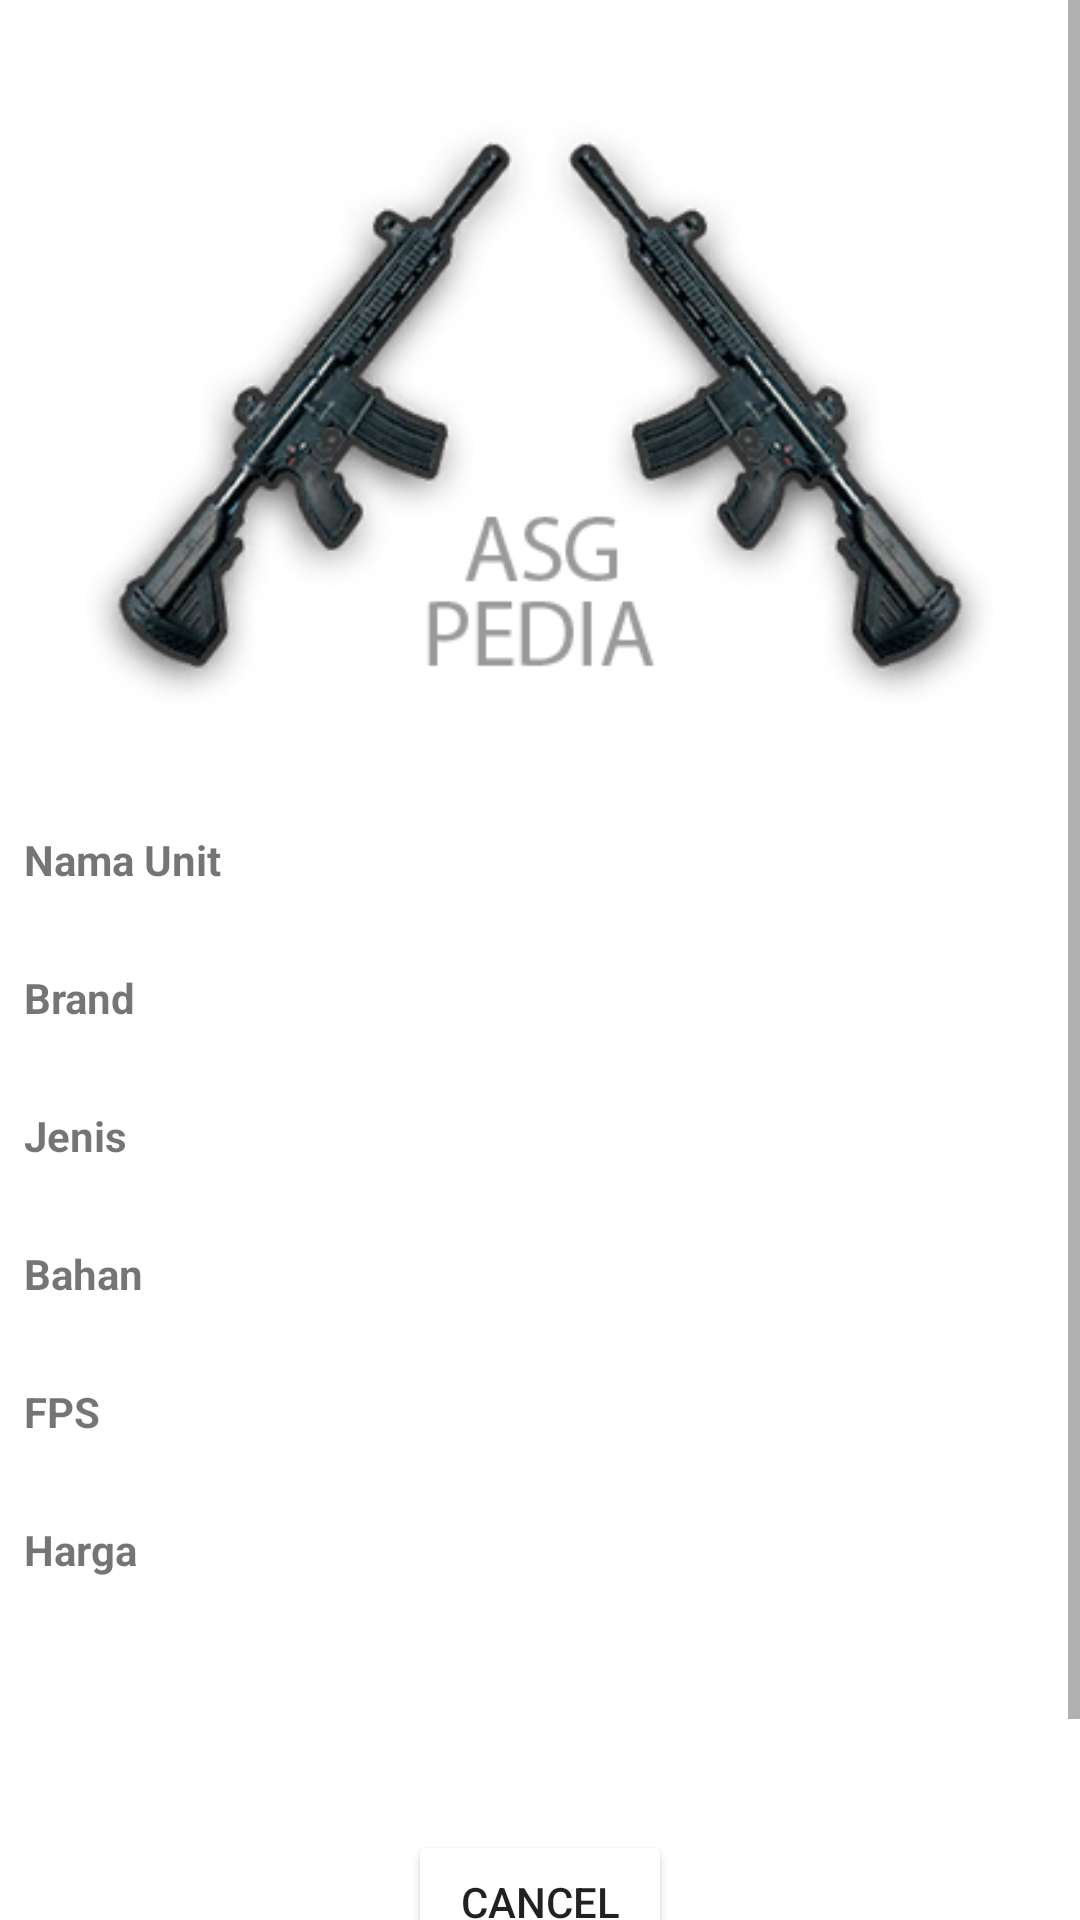

The Android layout XML behind this screen, and the referenced resources:
<!-- AndroidManifest.xml: application theme Theme.ASGPedia -->
<!-- res/layout/activity_full_data.xml -->
<?xml version="1.0" encoding="utf-8"?>
<ScrollView xmlns:android="http://schemas.android.com/apk/res/android"
    android:layout_width="match_parent"
    android:layout_height="match_parent">
    <LinearLayout xmlns:android="http://schemas.android.com/apk/res/android"
        xmlns:app="http://schemas.android.com/apk/res-auto"
        xmlns:tools="http://schemas.android.com/tools"
        android:layout_width="match_parent"
        android:layout_height="match_parent"
        tools:context=".LoadData"
        android:orientation="vertical"
        android:gravity="center_vertical">
        <TextView
            style="@style/tv_form"
            android:textStyle="bold"/>
        <TextView
            style="@style/tv_form"
            android:textStyle="bold"/>
    <ImageView
        android:id="@+id/imageView3"
        android:layout_width="match_parent"
        android:layout_height="201dp"
        app:srcCompat="@drawable/asg" />
    <TextView
        style="@style/tv_form"
        android:textStyle="bold"/>
        <TextView
            style="@style/tv_form"
            android:textStyle="bold"/>
        <TextView
            style="@style/tv_form"
            android:text="Nama Unit"
            android:textStyle="bold"/>
        <TextView
            android:id="@+id/et_up_nama"
            style="@style/edit_form"/>
        <TextView
            style="@style/tv_form"
            android:text="Brand"
            android:textStyle="bold"/>
        <TextView
            android:id="@+id/et_up_brand"
            style="@style/edit_form"/>
        <TextView
            style="@style/tv_form"
            android:text="Jenis"
            android:textStyle="bold"/>
        <TextView
            android:id="@+id/et_up_jenis"
            style="@style/edit_form"/>
        <TextView
            style="@style/tv_form"
            android:text="Bahan"
            android:textStyle="bold"/>
        <TextView
            android:id="@+id/et_up_bahan"
            style="@style/edit_form"/>
        <TextView
            style="@style/tv_form"
            android:text="FPS"
            android:textStyle="bold"/>
        <TextView
            android:id="@+id/et_up_fps"
            style="@style/edit_form"/>
        <TextView
            style="@style/tv_form"
            android:text="Harga"
            android:textStyle="bold"/>
        <TextView
            android:id="@+id/et_up_harga"
            style="@style/edit_form"/>

        <TextView
            style="@style/tv_form"
            android:textStyle="bold"/>
        <TextView
            style="@style/tv_form"
            android:textStyle="bold"/>
        <TextView
            style="@style/tv_form"
            android:textStyle="bold"/>
        <LinearLayout
            android:layout_width="match_parent"
            android:layout_height="wrap_content"
            android:orientation="horizontal"
            android:gravity="center">
            <Button
                android:id="@+id/btn_up_cancel"
                android:text="Cancel"
                style="@style/btn_form"/>
        </LinearLayout>
        <TextView
            style="@style/tv_form"
            android:textStyle="bold"/>
        <TextView
            style="@style/tv_form"
            android:textStyle="bold"/>
        <TextView
            style="@style/tv_form"
            android:textStyle="bold"/>
    </LinearLayout>
</ScrollView>
<!-- resources referenced by this layout -->
<resources>
  <!-- drawable asg: png bitmap (drawable-v24, 62506 bytes) -->
  <style name="btn_form" parent="parent_form">
          <item name="android:layout_width">wrap_content</item>
          <item name="backgroundTint">@color/blueku</item>
      </style>
  <style name="edit_form" parent="parent_form">
          <item name="android:layout_width">match_parent</item>
          <item name="android:layout_marginBottom">8dp</item>
      </style>
  <style name="tv_form" parent="parent_form">
          <item name="android:layout_width">match_parent</item>
      </style>
  <style name="Theme.ASGPedia" parent="Theme.MaterialComponents.DayNight.DarkActionBar">
          <item name="colorPrimary">@color/purple_500</item>
          <item name="colorPrimaryVariant">@color/purple_700</item>
          <item name="colorOnPrimary">@color/white</item>
          <item name="colorSecondary">@color/teal_200</item>
          <item name="colorSecondaryVariant">@color/teal_700</item>
          <item name="colorOnSecondary">@color/black</item>
          <item name="android:statusBarColor" tools:targetApi="l">?attr/colorPrimaryVariant</item>
      </style>
  <style name="parent_form">
          <item name="android:layout_height">wrap_content</item>
          <item name="android:layout_marginLeft">8dp</item>
          <item name="android:layout_marginRight">8dp</item>
      </style>
  <!-- not gathered from this repository: default colours our renderer supplied (Android Studio template values) -->
  <color name="purple_500">#FF6200EE</color>
  <color name="purple_700">#FF3700B3</color>
  <color name="teal_200">#FF03DAC5</color>
  <color name="teal_700">#FF018786</color>
  <color name="black">#FF000000</color>
  <color name="white">#FFFFFFFF</color>
</resources>
